Run: headless pygame with SDL's dummy video driver; simulated clock (each Clock.tick advances the game by its frame time, no real sleeping); random seed 0; keys injected as events and as key.get_pressed() state; no mouse input.
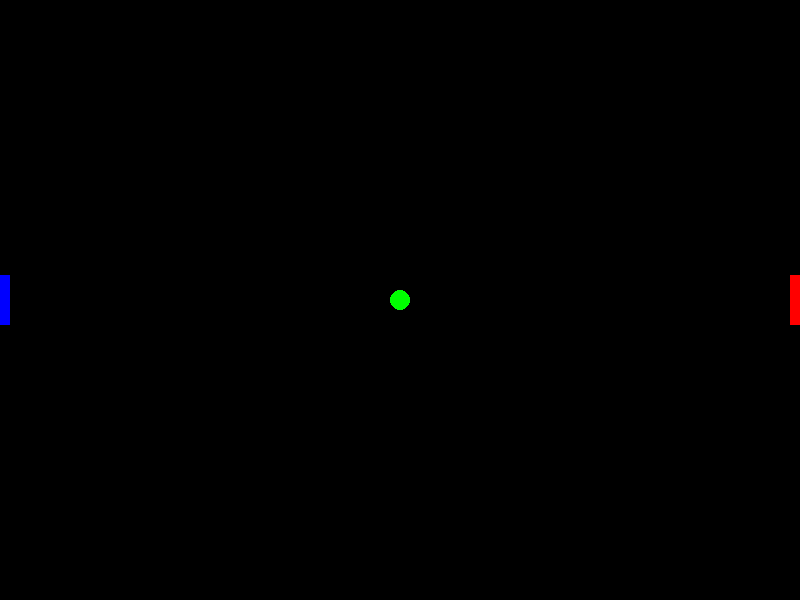
Frame 1 of 1 · flips 1–60 · no input

The pygame program that drew these frames:

import pygame
from pygame.locals import *
from random import *



pygame.init()
screen = pygame.display.set_mode((800, 600), 0, 32)
pygame.display.set_caption('Ping Pong Game')

paddleA_col = (0,0,255)
paddleB_col = (255,0,0)
ball_col = (0,255,0)
xA, yA = 0, 275
xB, yB = 790, 275
xBall, yBall = 400, 300
ball_radius = 10
width, length = 10, 50
dx = 10
dy = 10

running = True
while running == True:
    padA = pygame.Rect(xA, yA, width, length)
    padB = pygame.Rect(xB, yB, width, length)
    screen.fill((0,0,0))
    pygame.draw.rect(screen, paddleA_col, padA)
    pygame.draw.rect(screen, paddleB_col, padB)
    pygame.draw.circle(screen, ball_col, (xBall, yBall), ball_radius)
    for event in pygame.event.get():
        if event.type == QUIT:
            running = False
            exit()
        elif event.type == KEYDOWN and event.key == K_SPACE:
            exit()
        elif event.type == KEYDOWN:
            if event.key == K_r:
                yA -= 20
            elif event.key == K_w:
                yA += 20
            elif event.key == K_l:
                yB += 20
            elif event.key == K_m:
                yB -= 20

    xBall += 1
    yBall += 1
    if yBall == 10 and (xBall >= 10 or xBall < 800):
        yBall += 1
        xBall += 1
    elif yBall <= 599 and (xBall >= 10 or xBall < 800):
        yBall -= 1
        xBall -= 1
    elif xBall == 10 and (yBall >= 10 or yBall < 599):
        pass
    #xBall += 1
    #yBall += 1

    pressedKey = pygame.key.get_pressed()

    #if pressedKey[pygame.K_SPACE]:
     #   yA += 5


    #screen.fill((0,0,0))

    #pygame.display.flip()
    pygame.display.update()
